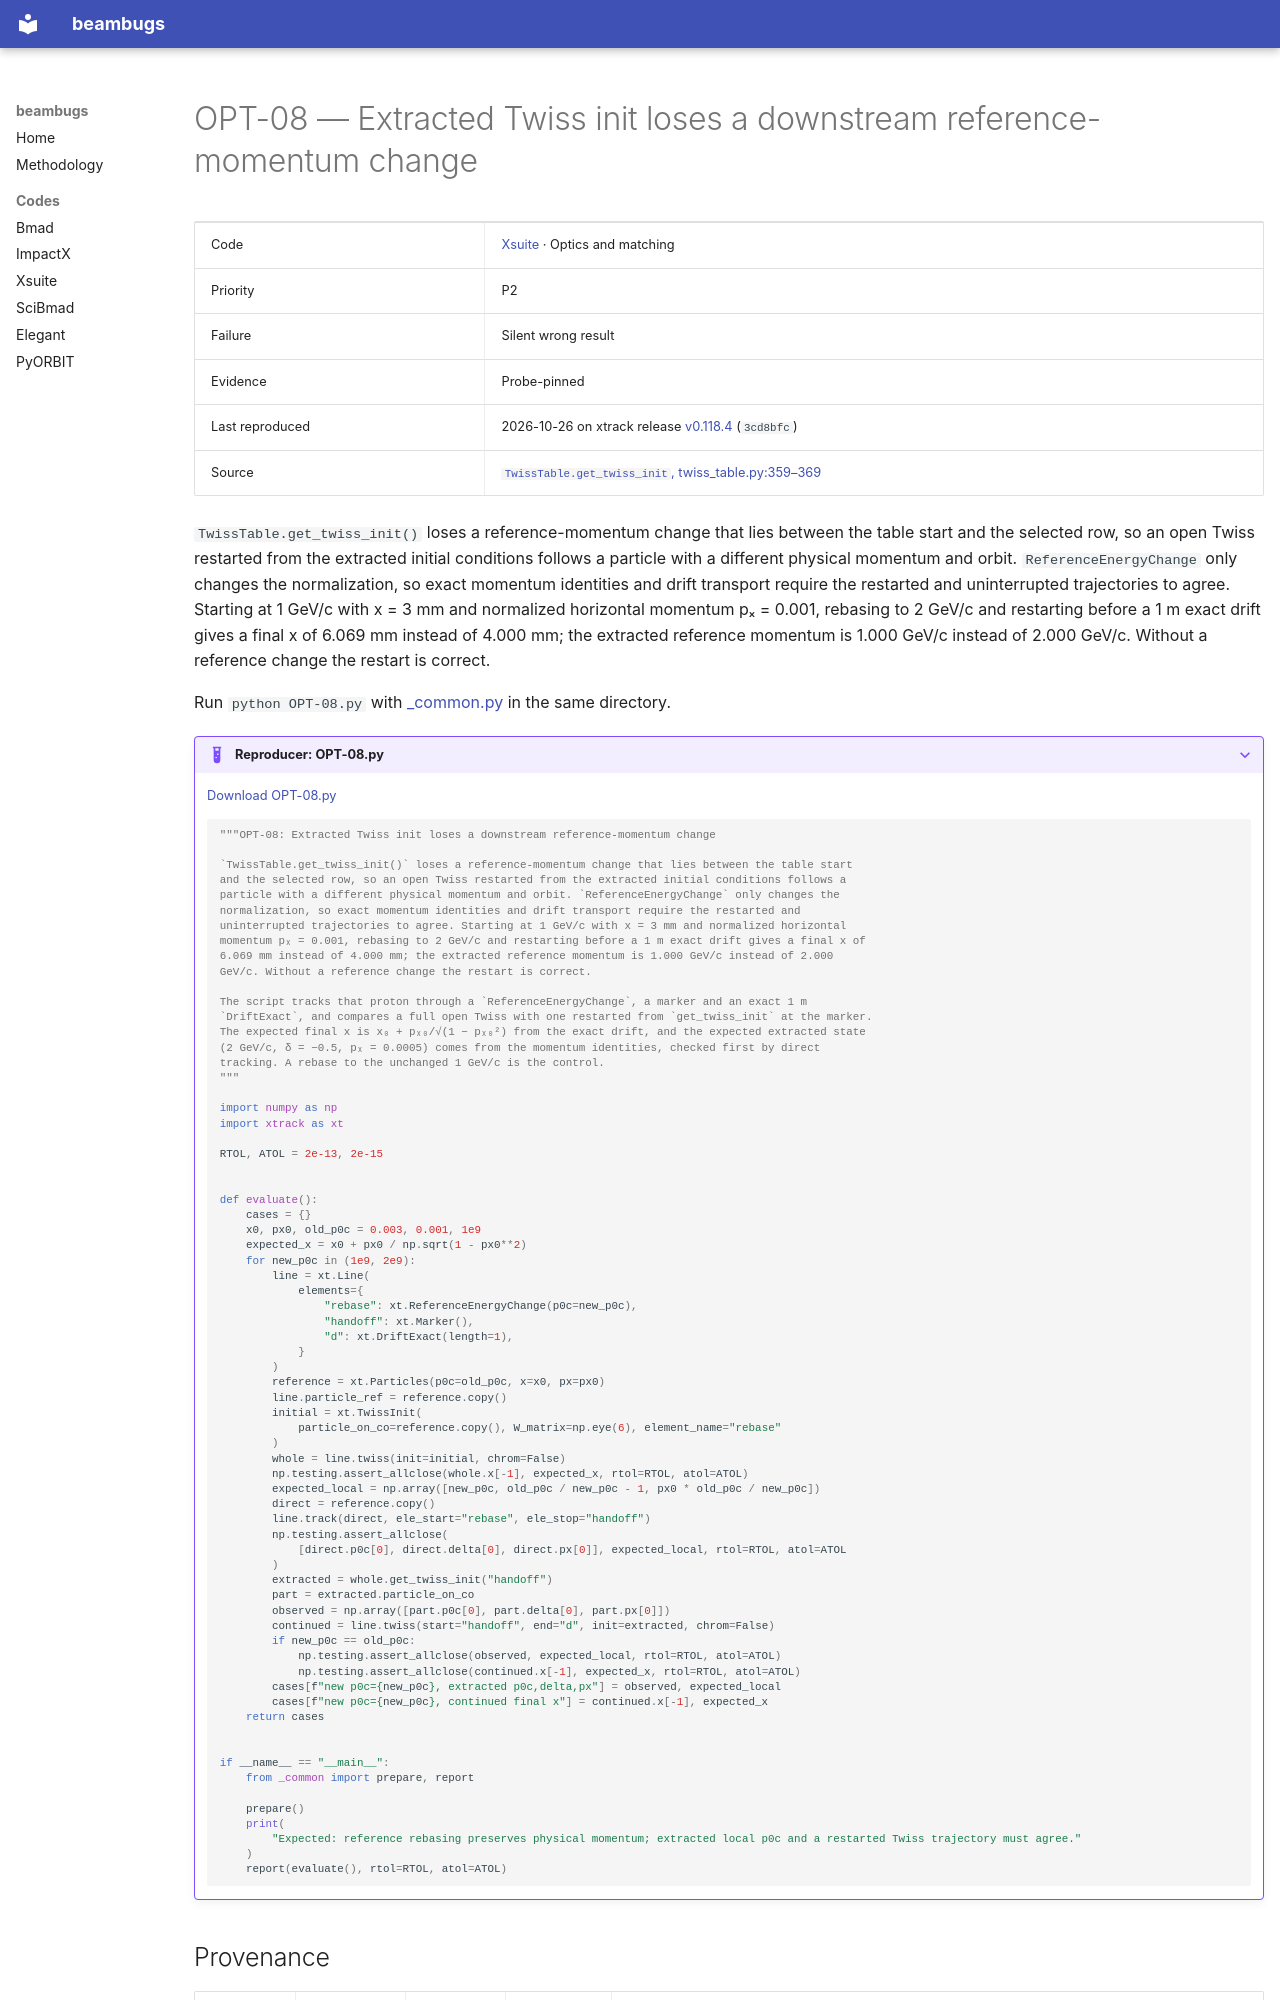

repository: nikitakuklev/beambugs · page: xsuite/OPT-08/index.html · generator: mkdocs

---
title: "OPT-08: Extracted Twiss init loses a downstream reference-momentum change"
hide:
  - toc
---

# OPT-08 — Extracted Twiss init loses a downstream reference-momentum change

| | |
|---|---|
| Code | [Xsuite](../index.md) · Optics and matching |
| Priority | P2 |
| Failure | Silent wrong result |
| Evidence | Probe-pinned |
| Last reproduced | 2026-10-26 on xtrack release [v0.118.4](https://github.com/xsuite/xtrack/tree/v0.118.4) (`3cd8bfc`) |
| Source | [`TwissTable.get_twiss_init`, twiss_table.py:359–369](https://github.com/xsuite/xtrack/blob/ad5e808cdc5b9a881eac2f41e32a0b7d11cc7028/xtrack/twiss/twiss_table.py#L359-L369) |

`TwissTable.get_twiss_init()` loses a reference-momentum change that lies between the table start and the selected row, so an open Twiss restarted from the extracted initial conditions follows a particle with a different physical momentum and orbit. `ReferenceEnergyChange` only changes the normalization, so exact momentum identities and drift transport require the restarted and uninterrupted trajectories to agree. Starting at 1 GeV/c with x = 3 mm and normalized horizontal momentum pₓ = 0.001, rebasing to 2 GeV/c and restarting before a 1 m exact drift gives a final x of 6.069 mm instead of 4.000 mm; the extracted reference momentum is 1.000 GeV/c instead of 2.000 GeV/c. Without a reference change the restart is correct.

Run `python OPT-08.py` with [_common.py](../helpers/_common.py) in the same directory.

??? example "Reproducer: OPT-08.py"

    [Download OPT-08.py](OPT-08.py)

    ```python
    """OPT-08: Extracted Twiss init loses a downstream reference-momentum change

    `TwissTable.get_twiss_init()` loses a reference-momentum change that lies between the table start
    and the selected row, so an open Twiss restarted from the extracted initial conditions follows a
    particle with a different physical momentum and orbit. `ReferenceEnergyChange` only changes the
    normalization, so exact momentum identities and drift transport require the restarted and
    uninterrupted trajectories to agree. Starting at 1 GeV/c with x = 3 mm and normalized horizontal
    momentum pₓ = 0.001, rebasing to 2 GeV/c and restarting before a 1 m exact drift gives a final x of
    6.069 mm instead of 4.000 mm; the extracted reference momentum is 1.000 GeV/c instead of 2.000
    GeV/c. Without a reference change the restart is correct.

    The script tracks that proton through a `ReferenceEnergyChange`, a marker and an exact 1 m
    `DriftExact`, and compares a full open Twiss with one restarted from `get_twiss_init` at the marker.
    The expected final x is x₀ + pₓ₀/√(1 − pₓ₀²) from the exact drift, and the expected extracted state
    (2 GeV/c, δ = −0.5, pₓ = 0.0005) comes from the momentum identities, checked first by direct
    tracking. A rebase to the unchanged 1 GeV/c is the control.
    """

    import numpy as np
    import xtrack as xt

    RTOL, ATOL = 2e-13, 2e-15


    def evaluate():
        cases = {}
        x0, px0, old_p0c = 0.003, 0.001, 1e9
        expected_x = x0 + px0 / np.sqrt(1 - px0**2)
        for new_p0c in (1e9, 2e9):
            line = xt.Line(
                elements={
                    "rebase": xt.ReferenceEnergyChange(p0c=new_p0c),
                    "handoff": xt.Marker(),
                    "d": xt.DriftExact(length=1),
                }
            )
            reference = xt.Particles(p0c=old_p0c, x=x0, px=px0)
            line.particle_ref = reference.copy()
            initial = xt.TwissInit(
                particle_on_co=reference.copy(), W_matrix=np.eye(6), element_name="rebase"
            )
            whole = line.twiss(init=initial, chrom=False)
            np.testing.assert_allclose(whole.x[-1], expected_x, rtol=RTOL, atol=ATOL)
            expected_local = np.array([new_p0c, old_p0c / new_p0c - 1, px0 * old_p0c / new_p0c])
            direct = reference.copy()
            line.track(direct, ele_start="rebase", ele_stop="handoff")
            np.testing.assert_allclose(
                [direct.p0c[0], direct.delta[0], direct.px[0]], expected_local, rtol=RTOL, atol=ATOL
            )
            extracted = whole.get_twiss_init("handoff")
            part = extracted.particle_on_co
            observed = np.array([part.p0c[0], part.delta[0], part.px[0]])
            continued = line.twiss(start="handoff", end="d", init=extracted, chrom=False)
            if new_p0c == old_p0c:
                np.testing.assert_allclose(observed, expected_local, rtol=RTOL, atol=ATOL)
                np.testing.assert_allclose(continued.x[-1], expected_x, rtol=RTOL, atol=ATOL)
            cases[f"new p0c={new_p0c}, extracted p0c,delta,px"] = observed, expected_local
            cases[f"new p0c={new_p0c}, continued final x"] = continued.x[-1], expected_x
        return cases


    if __name__ == "__main__":
        from _common import prepare, report
